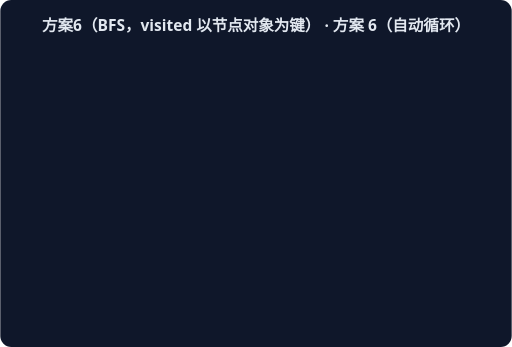
t = 0.00 s
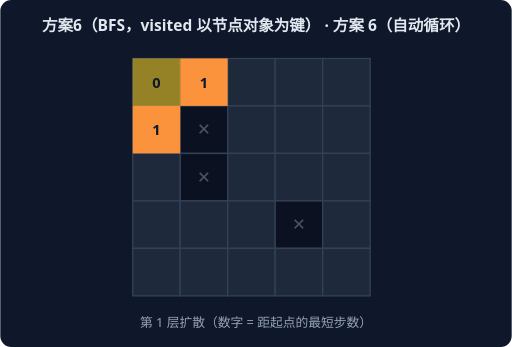
t = 1.67 s
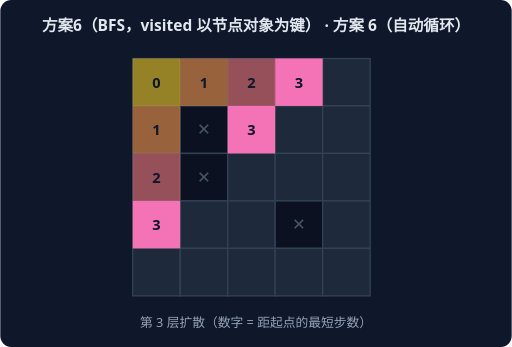
t = 3.33 s
t = 5.00 s: frame unchanged from t = 0.00 s, image omitted
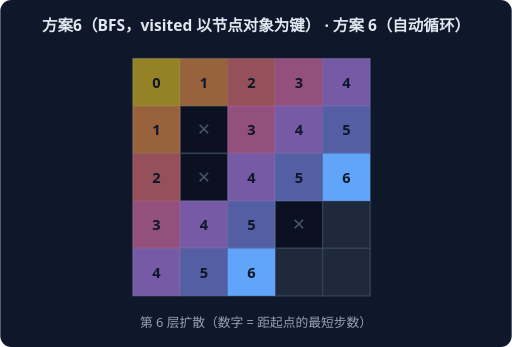
t = 6.67 s
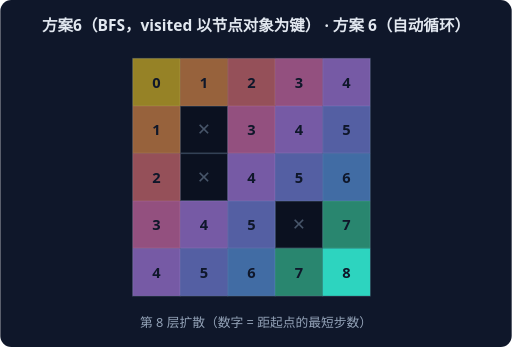
t = 8.33 s

The animated SVG that drew these frames (rendered in a browser with its animation timeline set to each time). Animation: 9 CSS @keyframes rules; frames cover the first 8.33 s, repeats indefinitely.

<svg xmlns="http://www.w3.org/2000/svg" width="560" height="380" viewBox="0 0 560 380" font-family="system-ui,sans-serif">
<rect width="560" height="380" rx="12" fill="#0F172A"/>
<text x="280" y="34" text-anchor="middle" fill="#E2E8F0" font-size="17" font-weight="600">方案6（BFS，visited 以节点对象为键） · 方案 6（自动循环）</text>
<g style="animation: st0 9.0s linear infinite both">
<rect x="145" y="64" width="52" height="52" fill="#1E293B" stroke="#334155" stroke-width="1.5"/>
<rect x="197" y="64" width="52" height="52" fill="#1E293B" stroke="#334155" stroke-width="1.5"/>
<rect x="249" y="64" width="52" height="52" fill="#1E293B" stroke="#334155" stroke-width="1.5"/>
<rect x="301" y="64" width="52" height="52" fill="#1E293B" stroke="#334155" stroke-width="1.5"/>
<rect x="353" y="64" width="52" height="52" fill="#1E293B" stroke="#334155" stroke-width="1.5"/>
<rect x="145" y="116" width="52" height="52" fill="#1E293B" stroke="#334155" stroke-width="1.5"/>
<rect x="197" y="116" width="52" height="52" fill="#0B1120" stroke="#334155" stroke-width="1.5"/>
<text x="223" y="148" text-anchor="middle" fill="#475569" font-size="18">✕</text>
<rect x="249" y="116" width="52" height="52" fill="#1E293B" stroke="#334155" stroke-width="1.5"/>
<rect x="301" y="116" width="52" height="52" fill="#1E293B" stroke="#334155" stroke-width="1.5"/>
<rect x="353" y="116" width="52" height="52" fill="#1E293B" stroke="#334155" stroke-width="1.5"/>
<rect x="145" y="168" width="52" height="52" fill="#1E293B" stroke="#334155" stroke-width="1.5"/>
<rect x="197" y="168" width="52" height="52" fill="#0B1120" stroke="#334155" stroke-width="1.5"/>
<text x="223" y="200" text-anchor="middle" fill="#475569" font-size="18">✕</text>
<rect x="249" y="168" width="52" height="52" fill="#1E293B" stroke="#334155" stroke-width="1.5"/>
<rect x="301" y="168" width="52" height="52" fill="#1E293B" stroke="#334155" stroke-width="1.5"/>
<rect x="353" y="168" width="52" height="52" fill="#1E293B" stroke="#334155" stroke-width="1.5"/>
<rect x="145" y="220" width="52" height="52" fill="#1E293B" stroke="#334155" stroke-width="1.5"/>
<rect x="197" y="220" width="52" height="52" fill="#1E293B" stroke="#334155" stroke-width="1.5"/>
<rect x="249" y="220" width="52" height="52" fill="#1E293B" stroke="#334155" stroke-width="1.5"/>
<rect x="301" y="220" width="52" height="52" fill="#0B1120" stroke="#334155" stroke-width="1.5"/>
<text x="327" y="252" text-anchor="middle" fill="#475569" font-size="18">✕</text>
<rect x="353" y="220" width="52" height="52" fill="#1E293B" stroke="#334155" stroke-width="1.5"/>
<rect x="145" y="272" width="52" height="52" fill="#1E293B" stroke="#334155" stroke-width="1.5"/>
<rect x="197" y="272" width="52" height="52" fill="#1E293B" stroke="#334155" stroke-width="1.5"/>
<rect x="249" y="272" width="52" height="52" fill="#1E293B" stroke="#334155" stroke-width="1.5"/>
<rect x="301" y="272" width="52" height="52" fill="#1E293B" stroke="#334155" stroke-width="1.5"/>
<rect x="353" y="272" width="52" height="52" fill="#1E293B" stroke="#334155" stroke-width="1.5"/>
<rect x="145" y="64" width="52" height="52" fill="#FACC15" opacity="1.0"/>
<text x="171" y="96" text-anchor="middle" fill="#0F172A" font-size="16" font-weight="800">0</text>
<text x="280" y="358" text-anchor="middle" fill="#94A3B8" font-size="14">第 0 层扩散（数字 = 距起点的最短步数）</text>
</g>
<g style="animation: st1 9.0s linear infinite both">
<rect x="145" y="64" width="52" height="52" fill="#1E293B" stroke="#334155" stroke-width="1.5"/>
<rect x="197" y="64" width="52" height="52" fill="#1E293B" stroke="#334155" stroke-width="1.5"/>
<rect x="249" y="64" width="52" height="52" fill="#1E293B" stroke="#334155" stroke-width="1.5"/>
<rect x="301" y="64" width="52" height="52" fill="#1E293B" stroke="#334155" stroke-width="1.5"/>
<rect x="353" y="64" width="52" height="52" fill="#1E293B" stroke="#334155" stroke-width="1.5"/>
<rect x="145" y="116" width="52" height="52" fill="#1E293B" stroke="#334155" stroke-width="1.5"/>
<rect x="197" y="116" width="52" height="52" fill="#0B1120" stroke="#334155" stroke-width="1.5"/>
<text x="223" y="148" text-anchor="middle" fill="#475569" font-size="18">✕</text>
<rect x="249" y="116" width="52" height="52" fill="#1E293B" stroke="#334155" stroke-width="1.5"/>
<rect x="301" y="116" width="52" height="52" fill="#1E293B" stroke="#334155" stroke-width="1.5"/>
<rect x="353" y="116" width="52" height="52" fill="#1E293B" stroke="#334155" stroke-width="1.5"/>
<rect x="145" y="168" width="52" height="52" fill="#1E293B" stroke="#334155" stroke-width="1.5"/>
<rect x="197" y="168" width="52" height="52" fill="#0B1120" stroke="#334155" stroke-width="1.5"/>
<text x="223" y="200" text-anchor="middle" fill="#475569" font-size="18">✕</text>
<rect x="249" y="168" width="52" height="52" fill="#1E293B" stroke="#334155" stroke-width="1.5"/>
<rect x="301" y="168" width="52" height="52" fill="#1E293B" stroke="#334155" stroke-width="1.5"/>
<rect x="353" y="168" width="52" height="52" fill="#1E293B" stroke="#334155" stroke-width="1.5"/>
<rect x="145" y="220" width="52" height="52" fill="#1E293B" stroke="#334155" stroke-width="1.5"/>
<rect x="197" y="220" width="52" height="52" fill="#1E293B" stroke="#334155" stroke-width="1.5"/>
<rect x="249" y="220" width="52" height="52" fill="#1E293B" stroke="#334155" stroke-width="1.5"/>
<rect x="301" y="220" width="52" height="52" fill="#0B1120" stroke="#334155" stroke-width="1.5"/>
<text x="327" y="252" text-anchor="middle" fill="#475569" font-size="18">✕</text>
<rect x="353" y="220" width="52" height="52" fill="#1E293B" stroke="#334155" stroke-width="1.5"/>
<rect x="145" y="272" width="52" height="52" fill="#1E293B" stroke="#334155" stroke-width="1.5"/>
<rect x="197" y="272" width="52" height="52" fill="#1E293B" stroke="#334155" stroke-width="1.5"/>
<rect x="249" y="272" width="52" height="52" fill="#1E293B" stroke="#334155" stroke-width="1.5"/>
<rect x="301" y="272" width="52" height="52" fill="#1E293B" stroke="#334155" stroke-width="1.5"/>
<rect x="353" y="272" width="52" height="52" fill="#1E293B" stroke="#334155" stroke-width="1.5"/>
<rect x="145" y="64" width="52" height="52" fill="#FACC15" opacity="0.55"/>
<text x="171" y="96" text-anchor="middle" fill="#0F172A" font-size="16" font-weight="800">0</text>
<rect x="145" y="116" width="52" height="52" fill="#FB923C" opacity="1.0"/>
<text x="171" y="148" text-anchor="middle" fill="#0F172A" font-size="16" font-weight="800">1</text>
<rect x="197" y="64" width="52" height="52" fill="#FB923C" opacity="1.0"/>
<text x="223" y="96" text-anchor="middle" fill="#0F172A" font-size="16" font-weight="800">1</text>
<text x="280" y="358" text-anchor="middle" fill="#94A3B8" font-size="14">第 1 层扩散（数字 = 距起点的最短步数）</text>
</g>
<g style="animation: st2 9.0s linear infinite both">
<rect x="145" y="64" width="52" height="52" fill="#1E293B" stroke="#334155" stroke-width="1.5"/>
<rect x="197" y="64" width="52" height="52" fill="#1E293B" stroke="#334155" stroke-width="1.5"/>
<rect x="249" y="64" width="52" height="52" fill="#1E293B" stroke="#334155" stroke-width="1.5"/>
<rect x="301" y="64" width="52" height="52" fill="#1E293B" stroke="#334155" stroke-width="1.5"/>
<rect x="353" y="64" width="52" height="52" fill="#1E293B" stroke="#334155" stroke-width="1.5"/>
<rect x="145" y="116" width="52" height="52" fill="#1E293B" stroke="#334155" stroke-width="1.5"/>
<rect x="197" y="116" width="52" height="52" fill="#0B1120" stroke="#334155" stroke-width="1.5"/>
<text x="223" y="148" text-anchor="middle" fill="#475569" font-size="18">✕</text>
<rect x="249" y="116" width="52" height="52" fill="#1E293B" stroke="#334155" stroke-width="1.5"/>
<rect x="301" y="116" width="52" height="52" fill="#1E293B" stroke="#334155" stroke-width="1.5"/>
<rect x="353" y="116" width="52" height="52" fill="#1E293B" stroke="#334155" stroke-width="1.5"/>
<rect x="145" y="168" width="52" height="52" fill="#1E293B" stroke="#334155" stroke-width="1.5"/>
<rect x="197" y="168" width="52" height="52" fill="#0B1120" stroke="#334155" stroke-width="1.5"/>
<text x="223" y="200" text-anchor="middle" fill="#475569" font-size="18">✕</text>
<rect x="249" y="168" width="52" height="52" fill="#1E293B" stroke="#334155" stroke-width="1.5"/>
<rect x="301" y="168" width="52" height="52" fill="#1E293B" stroke="#334155" stroke-width="1.5"/>
<rect x="353" y="168" width="52" height="52" fill="#1E293B" stroke="#334155" stroke-width="1.5"/>
<rect x="145" y="220" width="52" height="52" fill="#1E293B" stroke="#334155" stroke-width="1.5"/>
<rect x="197" y="220" width="52" height="52" fill="#1E293B" stroke="#334155" stroke-width="1.5"/>
<rect x="249" y="220" width="52" height="52" fill="#1E293B" stroke="#334155" stroke-width="1.5"/>
<rect x="301" y="220" width="52" height="52" fill="#0B1120" stroke="#334155" stroke-width="1.5"/>
<text x="327" y="252" text-anchor="middle" fill="#475569" font-size="18">✕</text>
<rect x="353" y="220" width="52" height="52" fill="#1E293B" stroke="#334155" stroke-width="1.5"/>
<rect x="145" y="272" width="52" height="52" fill="#1E293B" stroke="#334155" stroke-width="1.5"/>
<rect x="197" y="272" width="52" height="52" fill="#1E293B" stroke="#334155" stroke-width="1.5"/>
<rect x="249" y="272" width="52" height="52" fill="#1E293B" stroke="#334155" stroke-width="1.5"/>
<rect x="301" y="272" width="52" height="52" fill="#1E293B" stroke="#334155" stroke-width="1.5"/>
<rect x="353" y="272" width="52" height="52" fill="#1E293B" stroke="#334155" stroke-width="1.5"/>
<rect x="145" y="64" width="52" height="52" fill="#FACC15" opacity="0.55"/>
<text x="171" y="96" text-anchor="middle" fill="#0F172A" font-size="16" font-weight="800">0</text>
<rect x="145" y="116" width="52" height="52" fill="#FB923C" opacity="0.55"/>
<text x="171" y="148" text-anchor="middle" fill="#0F172A" font-size="16" font-weight="800">1</text>
<rect x="197" y="64" width="52" height="52" fill="#FB923C" opacity="0.55"/>
<text x="223" y="96" text-anchor="middle" fill="#0F172A" font-size="16" font-weight="800">1</text>
<rect x="145" y="168" width="52" height="52" fill="#F87171" opacity="1.0"/>
<text x="171" y="200" text-anchor="middle" fill="#0F172A" font-size="16" font-weight="800">2</text>
<rect x="249" y="64" width="52" height="52" fill="#F87171" opacity="1.0"/>
<text x="275" y="96" text-anchor="middle" fill="#0F172A" font-size="16" font-weight="800">2</text>
<text x="280" y="358" text-anchor="middle" fill="#94A3B8" font-size="14">第 2 层扩散（数字 = 距起点的最短步数）</text>
</g>
<g style="animation: st3 9.0s linear infinite both">
<rect x="145" y="64" width="52" height="52" fill="#1E293B" stroke="#334155" stroke-width="1.5"/>
<rect x="197" y="64" width="52" height="52" fill="#1E293B" stroke="#334155" stroke-width="1.5"/>
<rect x="249" y="64" width="52" height="52" fill="#1E293B" stroke="#334155" stroke-width="1.5"/>
<rect x="301" y="64" width="52" height="52" fill="#1E293B" stroke="#334155" stroke-width="1.5"/>
<rect x="353" y="64" width="52" height="52" fill="#1E293B" stroke="#334155" stroke-width="1.5"/>
<rect x="145" y="116" width="52" height="52" fill="#1E293B" stroke="#334155" stroke-width="1.5"/>
<rect x="197" y="116" width="52" height="52" fill="#0B1120" stroke="#334155" stroke-width="1.5"/>
<text x="223" y="148" text-anchor="middle" fill="#475569" font-size="18">✕</text>
<rect x="249" y="116" width="52" height="52" fill="#1E293B" stroke="#334155" stroke-width="1.5"/>
<rect x="301" y="116" width="52" height="52" fill="#1E293B" stroke="#334155" stroke-width="1.5"/>
<rect x="353" y="116" width="52" height="52" fill="#1E293B" stroke="#334155" stroke-width="1.5"/>
<rect x="145" y="168" width="52" height="52" fill="#1E293B" stroke="#334155" stroke-width="1.5"/>
<rect x="197" y="168" width="52" height="52" fill="#0B1120" stroke="#334155" stroke-width="1.5"/>
<text x="223" y="200" text-anchor="middle" fill="#475569" font-size="18">✕</text>
<rect x="249" y="168" width="52" height="52" fill="#1E293B" stroke="#334155" stroke-width="1.5"/>
<rect x="301" y="168" width="52" height="52" fill="#1E293B" stroke="#334155" stroke-width="1.5"/>
<rect x="353" y="168" width="52" height="52" fill="#1E293B" stroke="#334155" stroke-width="1.5"/>
<rect x="145" y="220" width="52" height="52" fill="#1E293B" stroke="#334155" stroke-width="1.5"/>
<rect x="197" y="220" width="52" height="52" fill="#1E293B" stroke="#334155" stroke-width="1.5"/>
<rect x="249" y="220" width="52" height="52" fill="#1E293B" stroke="#334155" stroke-width="1.5"/>
<rect x="301" y="220" width="52" height="52" fill="#0B1120" stroke="#334155" stroke-width="1.5"/>
<text x="327" y="252" text-anchor="middle" fill="#475569" font-size="18">✕</text>
<rect x="353" y="220" width="52" height="52" fill="#1E293B" stroke="#334155" stroke-width="1.5"/>
<rect x="145" y="272" width="52" height="52" fill="#1E293B" stroke="#334155" stroke-width="1.5"/>
<rect x="197" y="272" width="52" height="52" fill="#1E293B" stroke="#334155" stroke-width="1.5"/>
<rect x="249" y="272" width="52" height="52" fill="#1E293B" stroke="#334155" stroke-width="1.5"/>
<rect x="301" y="272" width="52" height="52" fill="#1E293B" stroke="#334155" stroke-width="1.5"/>
<rect x="353" y="272" width="52" height="52" fill="#1E293B" stroke="#334155" stroke-width="1.5"/>
<rect x="145" y="64" width="52" height="52" fill="#FACC15" opacity="0.55"/>
<text x="171" y="96" text-anchor="middle" fill="#0F172A" font-size="16" font-weight="800">0</text>
<rect x="145" y="116" width="52" height="52" fill="#FB923C" opacity="0.55"/>
<text x="171" y="148" text-anchor="middle" fill="#0F172A" font-size="16" font-weight="800">1</text>
<rect x="197" y="64" width="52" height="52" fill="#FB923C" opacity="0.55"/>
<text x="223" y="96" text-anchor="middle" fill="#0F172A" font-size="16" font-weight="800">1</text>
<rect x="145" y="168" width="52" height="52" fill="#F87171" opacity="0.55"/>
<text x="171" y="200" text-anchor="middle" fill="#0F172A" font-size="16" font-weight="800">2</text>
<rect x="249" y="64" width="52" height="52" fill="#F87171" opacity="0.55"/>
<text x="275" y="96" text-anchor="middle" fill="#0F172A" font-size="16" font-weight="800">2</text>
<rect x="145" y="220" width="52" height="52" fill="#F472B6" opacity="1.0"/>
<text x="171" y="252" text-anchor="middle" fill="#0F172A" font-size="16" font-weight="800">3</text>
<rect x="249" y="116" width="52" height="52" fill="#F472B6" opacity="1.0"/>
<text x="275" y="148" text-anchor="middle" fill="#0F172A" font-size="16" font-weight="800">3</text>
<rect x="301" y="64" width="52" height="52" fill="#F472B6" opacity="1.0"/>
<text x="327" y="96" text-anchor="middle" fill="#0F172A" font-size="16" font-weight="800">3</text>
<text x="280" y="358" text-anchor="middle" fill="#94A3B8" font-size="14">第 3 层扩散（数字 = 距起点的最短步数）</text>
</g>
<g style="animation: st4 9.0s linear infinite both">
<rect x="145" y="64" width="52" height="52" fill="#1E293B" stroke="#334155" stroke-width="1.5"/>
<rect x="197" y="64" width="52" height="52" fill="#1E293B" stroke="#334155" stroke-width="1.5"/>
<rect x="249" y="64" width="52" height="52" fill="#1E293B" stroke="#334155" stroke-width="1.5"/>
<rect x="301" y="64" width="52" height="52" fill="#1E293B" stroke="#334155" stroke-width="1.5"/>
<rect x="353" y="64" width="52" height="52" fill="#1E293B" stroke="#334155" stroke-width="1.5"/>
<rect x="145" y="116" width="52" height="52" fill="#1E293B" stroke="#334155" stroke-width="1.5"/>
<rect x="197" y="116" width="52" height="52" fill="#0B1120" stroke="#334155" stroke-width="1.5"/>
<text x="223" y="148" text-anchor="middle" fill="#475569" font-size="18">✕</text>
<rect x="249" y="116" width="52" height="52" fill="#1E293B" stroke="#334155" stroke-width="1.5"/>
<rect x="301" y="116" width="52" height="52" fill="#1E293B" stroke="#334155" stroke-width="1.5"/>
<rect x="353" y="116" width="52" height="52" fill="#1E293B" stroke="#334155" stroke-width="1.5"/>
<rect x="145" y="168" width="52" height="52" fill="#1E293B" stroke="#334155" stroke-width="1.5"/>
<rect x="197" y="168" width="52" height="52" fill="#0B1120" stroke="#334155" stroke-width="1.5"/>
<text x="223" y="200" text-anchor="middle" fill="#475569" font-size="18">✕</text>
<rect x="249" y="168" width="52" height="52" fill="#1E293B" stroke="#334155" stroke-width="1.5"/>
<rect x="301" y="168" width="52" height="52" fill="#1E293B" stroke="#334155" stroke-width="1.5"/>
<rect x="353" y="168" width="52" height="52" fill="#1E293B" stroke="#334155" stroke-width="1.5"/>
<rect x="145" y="220" width="52" height="52" fill="#1E293B" stroke="#334155" stroke-width="1.5"/>
<rect x="197" y="220" width="52" height="52" fill="#1E293B" stroke="#334155" stroke-width="1.5"/>
<rect x="249" y="220" width="52" height="52" fill="#1E293B" stroke="#334155" stroke-width="1.5"/>
<rect x="301" y="220" width="52" height="52" fill="#0B1120" stroke="#334155" stroke-width="1.5"/>
<text x="327" y="252" text-anchor="middle" fill="#475569" font-size="18">✕</text>
<rect x="353" y="220" width="52" height="52" fill="#1E293B" stroke="#334155" stroke-width="1.5"/>
<rect x="145" y="272" width="52" height="52" fill="#1E293B" stroke="#334155" stroke-width="1.5"/>
<rect x="197" y="272" width="52" height="52" fill="#1E293B" stroke="#334155" stroke-width="1.5"/>
<rect x="249" y="272" width="52" height="52" fill="#1E293B" stroke="#334155" stroke-width="1.5"/>
<rect x="301" y="272" width="52" height="52" fill="#1E293B" stroke="#334155" stroke-width="1.5"/>
<rect x="353" y="272" width="52" height="52" fill="#1E293B" stroke="#334155" stroke-width="1.5"/>
<rect x="145" y="64" width="52" height="52" fill="#FACC15" opacity="0.55"/>
<text x="171" y="96" text-anchor="middle" fill="#0F172A" font-size="16" font-weight="800">0</text>
<rect x="145" y="116" width="52" height="52" fill="#FB923C" opacity="0.55"/>
<text x="171" y="148" text-anchor="middle" fill="#0F172A" font-size="16" font-weight="800">1</text>
<rect x="197" y="64" width="52" height="52" fill="#FB923C" opacity="0.55"/>
<text x="223" y="96" text-anchor="middle" fill="#0F172A" font-size="16" font-weight="800">1</text>
<rect x="145" y="168" width="52" height="52" fill="#F87171" opacity="0.55"/>
<text x="171" y="200" text-anchor="middle" fill="#0F172A" font-size="16" font-weight="800">2</text>
<rect x="249" y="64" width="52" height="52" fill="#F87171" opacity="0.55"/>
<text x="275" y="96" text-anchor="middle" fill="#0F172A" font-size="16" font-weight="800">2</text>
<rect x="145" y="220" width="52" height="52" fill="#F472B6" opacity="0.55"/>
<text x="171" y="252" text-anchor="middle" fill="#0F172A" font-size="16" font-weight="800">3</text>
<rect x="249" y="116" width="52" height="52" fill="#F472B6" opacity="0.55"/>
<text x="275" y="148" text-anchor="middle" fill="#0F172A" font-size="16" font-weight="800">3</text>
<rect x="301" y="64" width="52" height="52" fill="#F472B6" opacity="0.55"/>
<text x="327" y="96" text-anchor="middle" fill="#0F172A" font-size="16" font-weight="800">3</text>
<rect x="145" y="272" width="52" height="52" fill="#C084FC" opacity="1.0"/>
<text x="171" y="304" text-anchor="middle" fill="#0F172A" font-size="16" font-weight="800">4</text>
<rect x="197" y="220" width="52" height="52" fill="#C084FC" opacity="1.0"/>
<text x="223" y="252" text-anchor="middle" fill="#0F172A" font-size="16" font-weight="800">4</text>
<rect x="249" y="168" width="52" height="52" fill="#C084FC" opacity="1.0"/>
<text x="275" y="200" text-anchor="middle" fill="#0F172A" font-size="16" font-weight="800">4</text>
<rect x="301" y="116" width="52" height="52" fill="#C084FC" opacity="1.0"/>
<text x="327" y="148" text-anchor="middle" fill="#0F172A" font-size="16" font-weight="800">4</text>
<rect x="353" y="64" width="52" height="52" fill="#C084FC" opacity="1.0"/>
<text x="379" y="96" text-anchor="middle" fill="#0F172A" font-size="16" font-weight="800">4</text>
<text x="280" y="358" text-anchor="middle" fill="#94A3B8" font-size="14">第 4 层扩散（数字 = 距起点的最短步数）</text>
</g>
<g style="animation: st5 9.0s linear infinite both">
<rect x="145" y="64" width="52" height="52" fill="#1E293B" stroke="#334155" stroke-width="1.5"/>
<rect x="197" y="64" width="52" height="52" fill="#1E293B" stroke="#334155" stroke-width="1.5"/>
<rect x="249" y="64" width="52" height="52" fill="#1E293B" stroke="#334155" stroke-width="1.5"/>
<rect x="301" y="64" width="52" height="52" fill="#1E293B" stroke="#334155" stroke-width="1.5"/>
<rect x="353" y="64" width="52" height="52" fill="#1E293B" stroke="#334155" stroke-width="1.5"/>
<rect x="145" y="116" width="52" height="52" fill="#1E293B" stroke="#334155" stroke-width="1.5"/>
<rect x="197" y="116" width="52" height="52" fill="#0B1120" stroke="#334155" stroke-width="1.5"/>
<text x="223" y="148" text-anchor="middle" fill="#475569" font-size="18">✕</text>
<rect x="249" y="116" width="52" height="52" fill="#1E293B" stroke="#334155" stroke-width="1.5"/>
<rect x="301" y="116" width="52" height="52" fill="#1E293B" stroke="#334155" stroke-width="1.5"/>
<rect x="353" y="116" width="52" height="52" fill="#1E293B" stroke="#334155" stroke-width="1.5"/>
<rect x="145" y="168" width="52" height="52" fill="#1E293B" stroke="#334155" stroke-width="1.5"/>
<rect x="197" y="168" width="52" height="52" fill="#0B1120" stroke="#334155" stroke-width="1.5"/>
<text x="223" y="200" text-anchor="middle" fill="#475569" font-size="18">✕</text>
<rect x="249" y="168" width="52" height="52" fill="#1E293B" stroke="#334155" stroke-width="1.5"/>
<rect x="301" y="168" width="52" height="52" fill="#1E293B" stroke="#334155" stroke-width="1.5"/>
<rect x="353" y="168" width="52" height="52" fill="#1E293B" stroke="#334155" stroke-width="1.5"/>
<rect x="145" y="220" width="52" height="52" fill="#1E293B" stroke="#334155" stroke-width="1.5"/>
<rect x="197" y="220" width="52" height="52" fill="#1E293B" stroke="#334155" stroke-width="1.5"/>
<rect x="249" y="220" width="52" height="52" fill="#1E293B" stroke="#334155" stroke-width="1.5"/>
<rect x="301" y="220" width="52" height="52" fill="#0B1120" stroke="#334155" stroke-width="1.5"/>
<text x="327" y="252" text-anchor="middle" fill="#475569" font-size="18">✕</text>
<rect x="353" y="220" width="52" height="52" fill="#1E293B" stroke="#334155" stroke-width="1.5"/>
<rect x="145" y="272" width="52" height="52" fill="#1E293B" stroke="#334155" stroke-width="1.5"/>
<rect x="197" y="272" width="52" height="52" fill="#1E293B" stroke="#334155" stroke-width="1.5"/>
<rect x="249" y="272" width="52" height="52" fill="#1E293B" stroke="#334155" stroke-width="1.5"/>
<rect x="301" y="272" width="52" height="52" fill="#1E293B" stroke="#334155" stroke-width="1.5"/>
<rect x="353" y="272" width="52" height="52" fill="#1E293B" stroke="#334155" stroke-width="1.5"/>
<rect x="145" y="64" width="52" height="52" fill="#FACC15" opacity="0.55"/>
<text x="171" y="96" text-anchor="middle" fill="#0F172A" font-size="16" font-weight="800">0</text>
<rect x="145" y="116" width="52" height="52" fill="#FB923C" opacity="0.55"/>
<text x="171" y="148" text-anchor="middle" fill="#0F172A" font-size="16" font-weight="800">1</text>
<rect x="197" y="64" width="52" height="52" fill="#FB923C" opacity="0.55"/>
<text x="223" y="96" text-anchor="middle" fill="#0F172A" font-size="16" font-weight="800">1</text>
<rect x="145" y="168" width="52" height="52" fill="#F87171" opacity="0.55"/>
<text x="171" y="200" text-anchor="middle" fill="#0F172A" font-size="16" font-weight="800">2</text>
<rect x="249" y="64" width="52" height="52" fill="#F87171" opacity="0.55"/>
<text x="275" y="96" text-anchor="middle" fill="#0F172A" font-size="16" font-weight="800">2</text>
<rect x="145" y="220" width="52" height="52" fill="#F472B6" opacity="0.55"/>
<text x="171" y="252" text-anchor="middle" fill="#0F172A" font-size="16" font-weight="800">3</text>
<rect x="249" y="116" width="52" height="52" fill="#F472B6" opacity="0.55"/>
<text x="275" y="148" text-anchor="middle" fill="#0F172A" font-size="16" font-weight="800">3</text>
<rect x="301" y="64" width="52" height="52" fill="#F472B6" opacity="0.55"/>
<text x="327" y="96" text-anchor="middle" fill="#0F172A" font-size="16" font-weight="800">3</text>
<rect x="145" y="272" width="52" height="52" fill="#C084FC" opacity="0.55"/>
<text x="171" y="304" text-anchor="middle" fill="#0F172A" font-size="16" font-weight="800">4</text>
<rect x="197" y="220" width="52" height="52" fill="#C084FC" opacity="0.55"/>
<text x="223" y="252" text-anchor="middle" fill="#0F172A" font-size="16" font-weight="800">4</text>
<rect x="249" y="168" width="52" height="52" fill="#C084FC" opacity="0.55"/>
<text x="275" y="200" text-anchor="middle" fill="#0F172A" font-size="16" font-weight="800">4</text>
<rect x="301" y="116" width="52" height="52" fill="#C084FC" opacity="0.55"/>
<text x="327" y="148" text-anchor="middle" fill="#0F172A" font-size="16" font-weight="800">4</text>
<rect x="353" y="64" width="52" height="52" fill="#C084FC" opacity="0.55"/>
<text x="379" y="96" text-anchor="middle" fill="#0F172A" font-size="16" font-weight="800">4</text>
<rect x="197" y="272" width="52" height="52" fill="#818CF8" opacity="1.0"/>
<text x="223" y="304" text-anchor="middle" fill="#0F172A" font-size="16" font-weight="800">5</text>
<rect x="249" y="220" width="52" height="52" fill="#818CF8" opacity="1.0"/>
<text x="275" y="252" text-anchor="middle" fill="#0F172A" font-size="16" font-weight="800">5</text>
<rect x="301" y="168" width="52" height="52" fill="#818CF8" opacity="1.0"/>
<text x="327" y="200" text-anchor="middle" fill="#0F172A" font-size="16" font-weight="800">5</text>
<rect x="353" y="116" width="52" height="52" fill="#818CF8" opacity="1.0"/>
<text x="379" y="148" text-anchor="middle" fill="#0F172A" font-size="16" font-weight="800">5</text>
<text x="280" y="358" text-anchor="middle" fill="#94A3B8" font-size="14">第 5 层扩散（数字 = 距起点的最短步数）</text>
</g>
<g style="animation: st6 9.0s linear infinite both">
<rect x="145" y="64" width="52" height="52" fill="#1E293B" stroke="#334155" stroke-width="1.5"/>
<rect x="197" y="64" width="52" height="52" fill="#1E293B" stroke="#334155" stroke-width="1.5"/>
<rect x="249" y="64" width="52" height="52" fill="#1E293B" stroke="#334155" stroke-width="1.5"/>
<rect x="301" y="64" width="52" height="52" fill="#1E293B" stroke="#334155" stroke-width="1.5"/>
<rect x="353" y="64" width="52" height="52" fill="#1E293B" stroke="#334155" stroke-width="1.5"/>
<rect x="145" y="116" width="52" height="52" fill="#1E293B" stroke="#334155" stroke-width="1.5"/>
<rect x="197" y="116" width="52" height="52" fill="#0B1120" stroke="#334155" stroke-width="1.5"/>
<text x="223" y="148" text-anchor="middle" fill="#475569" font-size="18">✕</text>
<rect x="249" y="116" width="52" height="52" fill="#1E293B" stroke="#334155" stroke-width="1.5"/>
<rect x="301" y="116" width="52" height="52" fill="#1E293B" stroke="#334155" stroke-width="1.5"/>
<rect x="353" y="116" width="52" height="52" fill="#1E293B" stroke="#334155" stroke-width="1.5"/>
<rect x="145" y="168" width="52" height="52" fill="#1E293B" stroke="#334155" stroke-width="1.5"/>
<rect x="197" y="168" width="52" height="52" fill="#0B1120" stroke="#334155" stroke-width="1.5"/>
<text x="223" y="200" text-anchor="middle" fill="#475569" font-size="18">✕</text>
<rect x="249" y="168" width="52" height="52" fill="#1E293B" stroke="#334155" stroke-width="1.5"/>
<rect x="301" y="168" width="52" height="52" fill="#1E293B" stroke="#334155" stroke-width="1.5"/>
<rect x="353" y="168" width="52" height="52" fill="#1E293B" stroke="#334155" stroke-width="1.5"/>
<rect x="145" y="220" width="52" height="52" fill="#1E293B" stroke="#334155" stroke-width="1.5"/>
<rect x="197" y="220" width="52" height="52" fill="#1E293B" stroke="#334155" stroke-width="1.5"/>
<rect x="249" y="220" width="52" height="52" fill="#1E293B" stroke="#334155" stroke-width="1.5"/>
<rect x="301" y="220" width="52" height="52" fill="#0B1120" stroke="#334155" stroke-width="1.5"/>
<text x="327" y="252" text-anchor="middle" fill="#475569" font-size="18">✕</text>
<rect x="353" y="220" width="52" height="52" fill="#1E293B" stroke="#334155" stroke-width="1.5"/>
<rect x="145" y="272" width="52" height="52" fill="#1E293B" stroke="#334155" stroke-width="1.5"/>
<rect x="197" y="272" width="52" height="52" fill="#1E293B" stroke="#334155" stroke-width="1.5"/>
<rect x="249" y="272" width="52" height="52" fill="#1E293B" stroke="#334155" stroke-width="1.5"/>
<rect x="301" y="272" width="52" height="52" fill="#1E293B" stroke="#334155" stroke-width="1.5"/>
<rect x="353" y="272" width="52" height="52" fill="#1E293B" stroke="#334155" stroke-width="1.5"/>
<rect x="145" y="64" width="52" height="52" fill="#FACC15" opacity="0.55"/>
<text x="171" y="96" text-anchor="middle" fill="#0F172A" font-size="16" font-weight="800">0</text>
<rect x="145" y="116" width="52" height="52" fill="#FB923C" opacity="0.55"/>
<text x="171" y="148" text-anchor="middle" fill="#0F172A" font-size="16" font-weight="800">1</text>
<rect x="197" y="64" width="52" height="52" fill="#FB923C" opacity="0.55"/>
<text x="223" y="96" text-anchor="middle" fill="#0F172A" font-size="16" font-weight="800">1</text>
<rect x="145" y="168" width="52" height="52" fill="#F87171" opacity="0.55"/>
<text x="171" y="200" text-anchor="middle" fill="#0F172A" font-size="16" font-weight="800">2</text>
<rect x="249" y="64" width="52" height="52" fill="#F87171" opacity="0.55"/>
<text x="275" y="96" text-anchor="middle" fill="#0F172A" font-size="16" font-weight="800">2</text>
<rect x="145" y="220" width="52" height="52" fill="#F472B6" opacity="0.55"/>
<text x="171" y="252" text-anchor="middle" fill="#0F172A" font-size="16" font-weight="800">3</text>
<rect x="249" y="116" width="52" height="52" fill="#F472B6" opacity="0.55"/>
<text x="275" y="148" text-anchor="middle" fill="#0F172A" font-size="16" font-weight="800">3</text>
<rect x="301" y="64" width="52" height="52" fill="#F472B6" opacity="0.55"/>
<text x="327" y="96" text-anchor="middle" fill="#0F172A" font-size="16" font-weight="800">3</text>
<rect x="145" y="272" width="52" height="52" fill="#C084FC" opacity="0.55"/>
<text x="171" y="304" text-anchor="middle" fill="#0F172A" font-size="16" font-weight="800">4</text>
<rect x="197" y="220" width="52" height="52" fill="#C084FC" opacity="0.55"/>
<text x="223" y="252" text-anchor="middle" fill="#0F172A" font-size="16" font-weight="800">4</text>
<rect x="249" y="168" width="52" height="52" fill="#C084FC" opacity="0.55"/>
<text x="275" y="200" text-anchor="middle" fill="#0F172A" font-size="16" font-weight="800">4</text>
<rect x="301" y="116" width="52" height="52" fill="#C084FC" opacity="0.55"/>
<text x="327" y="148" text-anchor="middle" fill="#0F172A" font-size="16" font-weight="800">4</text>
<rect x="353" y="64" width="52" height="52" fill="#C084FC" opacity="0.55"/>
<text x="379" y="96" text-anchor="middle" fill="#0F172A" font-size="16" font-weight="800">4</text>
<rect x="197" y="272" width="52" height="52" fill="#818CF8" opacity="0.55"/>
<text x="223" y="304" text-anchor="middle" fill="#0F172A" font-size="16" font-weight="800">5</text>
<rect x="249" y="220" width="52" height="52" fill="#818CF8" opacity="0.55"/>
<text x="275" y="252" text-anchor="middle" fill="#0F172A" font-size="16" font-weight="800">5</text>
<rect x="301" y="168" width="52" height="52" fill="#818CF8" opacity="0.55"/>
<text x="327" y="200" text-anchor="middle" fill="#0F172A" font-size="16" font-weight="800">5</text>
<rect x="353" y="116" width="52" height="52" fill="#818CF8" opacity="0.55"/>
<text x="379" y="148" text-anchor="middle" fill="#0F172A" font-size="16" font-weight="800">5</text>
<rect x="249" y="272" width="52" height="52" fill="#60A5FA" opacity="1.0"/>
<text x="275" y="304" text-anchor="middle" fill="#0F172A" font-size="16" font-weight="800">6</text>
<rect x="353" y="168" width="52" height="52" fill="#60A5FA" opacity="1.0"/>
<text x="379" y="200" text-anchor="middle" fill="#0F172A" font-size="16" font-weight="800">6</text>
<text x="280" y="358" text-anchor="middle" fill="#94A3B8" font-size="14">第 6 层扩散（数字 = 距起点的最短步数）</text>
</g>
<g style="animation: st7 9.0s linear infinite both">
<rect x="145" y="64" width="52" height="52" fill="#1E293B" stroke="#334155" stroke-width="1.5"/>
<rect x="197" y="64" width="52" height="52" fill="#1E293B" stroke="#334155" stroke-width="1.5"/>
<rect x="249" y="64" width="52" height="52" fill="#1E293B" stroke="#334155" stroke-width="1.5"/>
<rect x="301" y="64" width="52" height="52" fill="#1E293B" stroke="#334155" stroke-width="1.5"/>
<rect x="353" y="64" width="52" height="52" fill="#1E293B" stroke="#334155" stroke-width="1.5"/>
<rect x="145" y="116" width="52" height="52" fill="#1E293B" stroke="#334155" stroke-width="1.5"/>
<rect x="197" y="116" width="52" height="52" fill="#0B1120" stroke="#334155" stroke-width="1.5"/>
<text x="223" y="148" text-anchor="middle" fill="#475569" font-size="18">✕</text>
<rect x="249" y="116" width="52" height="52" fill="#1E293B" stroke="#334155" stroke-width="1.5"/>
<rect x="301" y="116" width="52" height="52" fill="#1E293B" stroke="#334155" stroke-width="1.5"/>
<rect x="353" y="116" width="52" height="52" fill="#1E293B" stroke="#334155" stroke-width="1.5"/>
<rect x="145" y="168" width="52" height="52" fill="#1E293B" stroke="#334155" stroke-width="1.5"/>
<rect x="197" y="168" width="52" height="52" fill="#0B1120" stroke="#334155" stroke-width="1.5"/>
<text x="223" y="200" text-anchor="middle" fill="#475569" font-size="18">✕</text>
<rect x="249" y="168" width="52" height="52" fill="#1E293B" stroke="#334155" stroke-width="1.5"/>
<rect x="301" y="168" width="52" height="52" fill="#1E293B" stroke="#334155" stroke-width="1.5"/>
<rect x="353" y="168" width="52" height="52" fill="#1E293B" stroke="#334155" stroke-width="1.5"/>
<rect x="145" y="220" width="52" height="52" fill="#1E293B" stroke="#334155" stroke-width="1.5"/>
<rect x="197" y="220" width="52" height="52" fill="#1E293B" stroke="#334155" stroke-width="1.5"/>
<rect x="249" y="220" width="52" height="52" fill="#1E293B" stroke="#334155" stroke-width="1.5"/>
<rect x="301" y="220" width="52" height="52" fill="#0B1120" stroke="#334155" stroke-width="1.5"/>
<text x="327" y="252" text-anchor="middle" fill="#475569" font-size="18">✕</text>
<rect x="353" y="220" width="52" height="52" fill="#1E293B" stroke="#334155" stroke-width="1.5"/>
<rect x="145" y="272" width="52" height="52" fill="#1E293B" stroke="#334155" stroke-width="1.5"/>
<rect x="197" y="272" width="52" height="52" fill="#1E293B" stroke="#334155" stroke-width="1.5"/>
<rect x="249" y="272" width="52" height="52" fill="#1E293B" stroke="#334155" stroke-width="1.5"/>
<rect x="301" y="272" width="52" height="52" fill="#1E293B" stroke="#334155" stroke-width="1.5"/>
<rect x="353" y="272" width="52" height="52" fill="#1E293B" stroke="#334155" stroke-width="1.5"/>
<rect x="145" y="64" width="52" height="52" fill="#FACC15" opacity="0.55"/>
<text x="171" y="96" text-anchor="middle" fill="#0F172A" font-size="16" font-weight="800">0</text>
<rect x="145" y="116" width="52" height="52" fill="#FB923C" opacity="0.55"/>
<text x="171" y="148" text-anchor="middle" fill="#0F172A" font-size="16" font-weight="800">1</text>
<rect x="197" y="64" width="52" height="52" fill="#FB923C" opacity="0.55"/>
<text x="223" y="96" text-anchor="middle" fill="#0F172A" font-size="16" font-weight="800">1</text>
<rect x="145" y="168" width="52" height="52" fill="#F87171" opacity="0.55"/>
<text x="171" y="200" text-anchor="middle" fill="#0F172A" font-size="16" font-weight="800">2</text>
<rect x="249" y="64" width="52" height="52" fill="#F87171" opacity="0.55"/>
<text x="275" y="96" text-anchor="middle" fill="#0F172A" font-size="16" font-weight="800">2</text>
<rect x="145" y="220" width="52" height="52" fill="#F472B6" opacity="0.55"/>
<text x="171" y="252" text-anchor="middle" fill="#0F172A" font-size="16" font-weight="800">3</text>
<rect x="249" y="116" width="52" height="52" fill="#F472B6" opacity="0.55"/>
<text x="275" y="148" text-anchor="middle" fill="#0F172A" font-size="16" font-weight="800">3</text>
<rect x="301" y="64" width="52" height="52" fill="#F472B6" opacity="0.55"/>
<text x="327" y="96" text-anchor="middle" fill="#0F172A" font-size="16" font-weight="800">3</text>
<rect x="145" y="272" width="52" height="52" fill="#C084FC" opacity="0.55"/>
<text x="171" y="304" text-anchor="middle" fill="#0F172A" font-size="16" font-weight="800">4</text>
<rect x="197" y="220" width="52" height="52" fill="#C084FC" opacity="0.55"/>
<text x="223" y="252" text-anchor="middle" fill="#0F172A" font-size="16" font-weight="800">4</text>
<rect x="249" y="168" width="52" height="52" fill="#C084FC" opacity="0.55"/>
<text x="275" y="200" text-anchor="middle" fill="#0F172A" font-size="16" font-weight="800">4</text>
<rect x="301" y="116" width="52" height="52" fill="#C084FC" opacity="0.55"/>
<text x="327" y="148" text-anchor="middle" fill="#0F172A" font-size="16" font-weight="800">4</text>
<rect x="353" y="64" width="52" height="52" fill="#C084FC" opacity="0.55"/>
<text x="379" y="96" text-anchor="middle" fill="#0F172A" font-size="16" font-weight="800">4</text>
<rect x="197" y="272" width="52" height="52" fill="#818CF8" opacity="0.55"/>
<text x="223" y="304" text-anchor="middle" fill="#0F172A" font-size="16" font-weight="800">5</text>
<rect x="249" y="220" width="52" height="52" fill="#818CF8" opacity="0.55"/>
<text x="275" y="252" text-anchor="middle" fill="#0F172A" font-size="16" font-weight="800">5</text>
<rect x="301" y="168" width="52" height="52" fill="#818CF8" opacity="0.55"/>
<text x="327" y="200" text-anchor="middle" fill="#0F172A" font-size="16" font-weight="800">5</text>
<rect x="353" y="116" width="52" height="52" fill="#818CF8" opacity="0.55"/>
<text x="379" y="148" text-anchor="middle" fill="#0F172A" font-size="16" font-weight="800">5</text>
<rect x="249" y="272" width="52" height="52" fill="#60A5FA" opacity="0.55"/>
<text x="275" y="304" text-anchor="middle" fill="#0F172A" font-size="16" font-weight="800">6</text>
<rect x="353" y="168" width="52" height="52" fill="#60A5FA" opacity="0.55"/>
<text x="379" y="200" text-anchor="middle" fill="#0F172A" font-size="16" font-weight="800">6</text>
<rect x="301" y="272" width="52" height="52" fill="#34D399" opacity="1.0"/>
<text x="327" y="304" text-anchor="middle" fill="#0F172A" font-size="16" font-weight="800">7</text>
<rect x="353" y="220" width="52" height="52" fill="#34D399" opacity="1.0"/>
<text x="379" y="252" text-anchor="middle" fill="#0F172A" font-size="16" font-weight="800">7</text>
<text x="280" y="358" text-anchor="middle" fill="#94A3B8" font-size="14">第 7 层扩散（数字 = 距起点的最短步数）</text>
</g>
<g style="animation: st8 9.0s linear infinite both">
<rect x="145" y="64" width="52" height="52" fill="#1E293B" stroke="#334155" stroke-width="1.5"/>
<rect x="197" y="64" width="52" height="52" fill="#1E293B" stroke="#334155" stroke-width="1.5"/>
<rect x="249" y="64" width="52" height="52" fill="#1E293B" stroke="#334155" stroke-width="1.5"/>
<rect x="301" y="64" width="52" height="52" fill="#1E293B" stroke="#334155" stroke-width="1.5"/>
<rect x="353" y="64" width="52" height="52" fill="#1E293B" stroke="#334155" stroke-width="1.5"/>
<rect x="145" y="116" width="52" height="52" fill="#1E293B" stroke="#334155" stroke-width="1.5"/>
<rect x="197" y="116" width="52" height="52" fill="#0B1120" stroke="#334155" stroke-width="1.5"/>
<text x="223" y="148" text-anchor="middle" fill="#475569" font-size="18">✕</text>
<rect x="249" y="116" width="52" height="52" fill="#1E293B" stroke="#334155" stroke-width="1.5"/>
<rect x="301" y="116" width="52" height="52" fill="#1E293B" stroke="#334155" stroke-width="1.5"/>
<rect x="353" y="116" width="52" height="52" fill="#1E293B" stroke="#334155" stroke-width="1.5"/>
<rect x="145" y="168" width="52" height="52" fill="#1E293B" stroke="#334155" stroke-width="1.5"/>
<rect x="197" y="168" width="52" height="52" fill="#0B1120" stroke="#334155" stroke-width="1.5"/>
<text x="223" y="200" text-anchor="middle" fill="#475569" font-size="18">✕</text>
<rect x="249" y="168" width="52" height="52" fill="#1E293B" stroke="#334155" stroke-width="1.5"/>
<rect x="301" y="168" width="52" height="52" fill="#1E293B" stroke="#334155" stroke-width="1.5"/>
<rect x="353" y="168" width="52" height="52" fill="#1E293B" stroke="#334155" stroke-width="1.5"/>
<rect x="145" y="220" width="52" height="52" fill="#1E293B" stroke="#334155" stroke-width="1.5"/>
<rect x="197" y="220" width="52" height="52" fill="#1E293B" stroke="#334155" stroke-width="1.5"/>
<rect x="249" y="220" width="52" height="52" fill="#1E293B" stroke="#334155" stroke-width="1.5"/>
<rect x="301" y="220" width="52" height="52" fill="#0B1120" stroke="#334155" stroke-width="1.5"/>
<text x="327" y="252" text-anchor="middle" fill="#475569" font-size="18">✕</text>
<rect x="353" y="220" width="52" height="52" fill="#1E293B" stroke="#334155" stroke-width="1.5"/>
<rect x="145" y="272" width="52" height="52" fill="#1E293B" stroke="#334155" stroke-width="1.5"/>
<rect x="197" y="272" width="52" height="52" fill="#1E293B" stroke="#334155" stroke-width="1.5"/>
<rect x="249" y="272" width="52" height="52" fill="#1E293B" stroke="#334155" stroke-width="1.5"/>
<rect x="301" y="272" width="52" height="52" fill="#1E293B" stroke="#334155" stroke-width="1.5"/>
<rect x="353" y="272" width="52" height="52" fill="#1E293B" stroke="#334155" stroke-width="1.5"/>
<rect x="145" y="64" width="52" height="52" fill="#FACC15" opacity="0.55"/>
<text x="171" y="96" text-anchor="middle" fill="#0F172A" font-size="16" font-weight="800">0</text>
<rect x="145" y="116" width="52" height="52" fill="#FB923C" opacity="0.55"/>
<text x="171" y="148" text-anchor="middle" fill="#0F172A" font-size="16" font-weight="800">1</text>
<rect x="197" y="64" width="52" height="52" fill="#FB923C" opacity="0.55"/>
<text x="223" y="96" text-anchor="middle" fill="#0F172A" font-size="16" font-weight="800">1</text>
<rect x="145" y="168" width="52" height="52" fill="#F87171" opacity="0.55"/>
<text x="171" y="200" text-anchor="middle" fill="#0F172A" font-size="16" font-weight="800">2</text>
<rect x="249" y="64" width="52" height="52" fill="#F87171" opacity="0.55"/>
<text x="275" y="96" text-anchor="middle" fill="#0F172A" font-size="16" font-weight="800">2</text>
<rect x="145" y="220" width="52" height="52" fill="#F472B6" opacity="0.55"/>
<text x="171" y="252" text-anchor="middle" fill="#0F172A" font-size="16" font-weight="800">3</text>
<rect x="249" y="116" width="52" height="52" fill="#F472B6" opacity="0.55"/>
<text x="275" y="148" text-anchor="middle" fill="#0F172A" font-size="16" font-weight="800">3</text>
<rect x="301" y="64" width="52" height="52" fill="#F472B6" opacity="0.55"/>
<text x="327" y="96" text-anchor="middle" fill="#0F172A" font-size="16" font-weight="800">3</text>
<rect x="145" y="272" width="52" height="52" fill="#C084FC" opacity="0.55"/>
<text x="171" y="304" text-anchor="middle" fill="#0F172A" font-size="16" font-weight="800">4</text>
<rect x="197" y="220" width="52" height="52" fill="#C084FC" opacity="0.55"/>
<text x="223" y="252" text-anchor="middle" fill="#0F172A" font-size="16" font-weight="800">4</text>
<rect x="249" y="168" width="52" height="52" fill="#C084FC" opacity="0.55"/>
<text x="275" y="200" text-anchor="middle" fill="#0F172A" font-size="16" font-weight="800">4</text>
<rect x="301" y="116" width="52" height="52" fill="#C084FC" opacity="0.55"/>
<text x="327" y="148" text-anchor="middle" fill="#0F172A" font-size="16" font-weight="800">4</text>
<rect x="353" y="64" width="52" height="52" fill="#C084FC" opacity="0.55"/>
<text x="379" y="96" text-anchor="middle" fill="#0F172A" font-size="16" font-weight="800">4</text>
<rect x="197" y="272" width="52" height="52" fill="#818CF8" opacity="0.55"/>
<text x="223" y="304" text-anchor="middle" fill="#0F172A" font-size="16" font-weight="800">5</text>
<rect x="249" y="220" width="52" height="52" fill="#818CF8" opacity="0.55"/>
<text x="275" y="252" text-anchor="middle" fill="#0F172A" font-size="16" font-weight="800">5</text>
<rect x="301" y="168" width="52" height="52" fill="#818CF8" opacity="0.55"/>
<text x="327" y="200" text-anchor="middle" fill="#0F172A" font-size="16" font-weight="800">5</text>
<rect x="353" y="116" width="52" height="52" fill="#818CF8" opacity="0.55"/>
<text x="379" y="148" text-anchor="middle" fill="#0F172A" font-size="16" font-weight="800">5</text>
<rect x="249" y="272" width="52" height="52" fill="#60A5FA" opacity="0.55"/>
<text x="275" y="304" text-anchor="middle" fill="#0F172A" font-size="16" font-weight="800">6</text>
<rect x="353" y="168" width="52" height="52" fill="#60A5FA" opacity="0.55"/>
<text x="379" y="200" text-anchor="middle" fill="#0F172A" font-size="16" font-weight="800">6</text>
<rect x="301" y="272" width="52" height="52" fill="#34D399" opacity="0.55"/>
<text x="327" y="304" text-anchor="middle" fill="#0F172A" font-size="16" font-weight="800">7</text>
<rect x="353" y="220" width="52" height="52" fill="#34D399" opacity="0.55"/>
<text x="379" y="252" text-anchor="middle" fill="#0F172A" font-size="16" font-weight="800">7</text>
<rect x="353" y="272" width="52" height="52" fill="#2DD4BF" opacity="1.0"/>
<text x="379" y="304" text-anchor="middle" fill="#0F172A" font-size="16" font-weight="800">8</text>
<text x="280" y="358" text-anchor="middle" fill="#94A3B8" font-size="14">第 8 层扩散（数字 = 距起点的最短步数）</text>
</g>
<style>
.st0 {opacity:0} @keyframes st0 {0%{opacity:0}0.00%{opacity:0}1.33%{opacity:1}9.78%{opacity:1}11.11%{opacity:0}100%{opacity:0}}
.st1 {opacity:0} @keyframes st1 {0%{opacity:0}11.11%{opacity:0}12.44%{opacity:1}20.89%{opacity:1}22.22%{opacity:0}100%{opacity:0}}
.st2 {opacity:0} @keyframes st2 {0%{opacity:0}22.22%{opacity:0}23.56%{opacity:1}32.00%{opacity:1}33.33%{opacity:0}100%{opacity:0}}
.st3 {opacity:0} @keyframes st3 {0%{opacity:0}33.33%{opacity:0}34.67%{opacity:1}43.11%{opacity:1}44.44%{opacity:0}100%{opacity:0}}
.st4 {opacity:0} @keyframes st4 {0%{opacity:0}44.44%{opacity:0}45.78%{opacity:1}54.22%{opacity:1}55.56%{opacity:0}100%{opacity:0}}
.st5 {opacity:0} @keyframes st5 {0%{opacity:0}55.56%{opacity:0}56.89%{opacity:1}65.33%{opacity:1}66.67%{opacity:0}100%{opacity:0}}
.st6 {opacity:0} @keyframes st6 {0%{opacity:0}66.67%{opacity:0}68.00%{opacity:1}76.44%{opacity:1}77.78%{opacity:0}100%{opacity:0}}
.st7 {opacity:0} @keyframes st7 {0%{opacity:0}77.78%{opacity:0}79.11%{opacity:1}87.56%{opacity:1}88.89%{opacity:0}100%{opacity:0}}
.st8 {opacity:0} @keyframes st8 {0%{opacity:0}88.89%{opacity:0}90.22%{opacity:1}98.67%{opacity:1}100.00%{opacity:0}100%{opacity:0}}
</style>
</svg>
